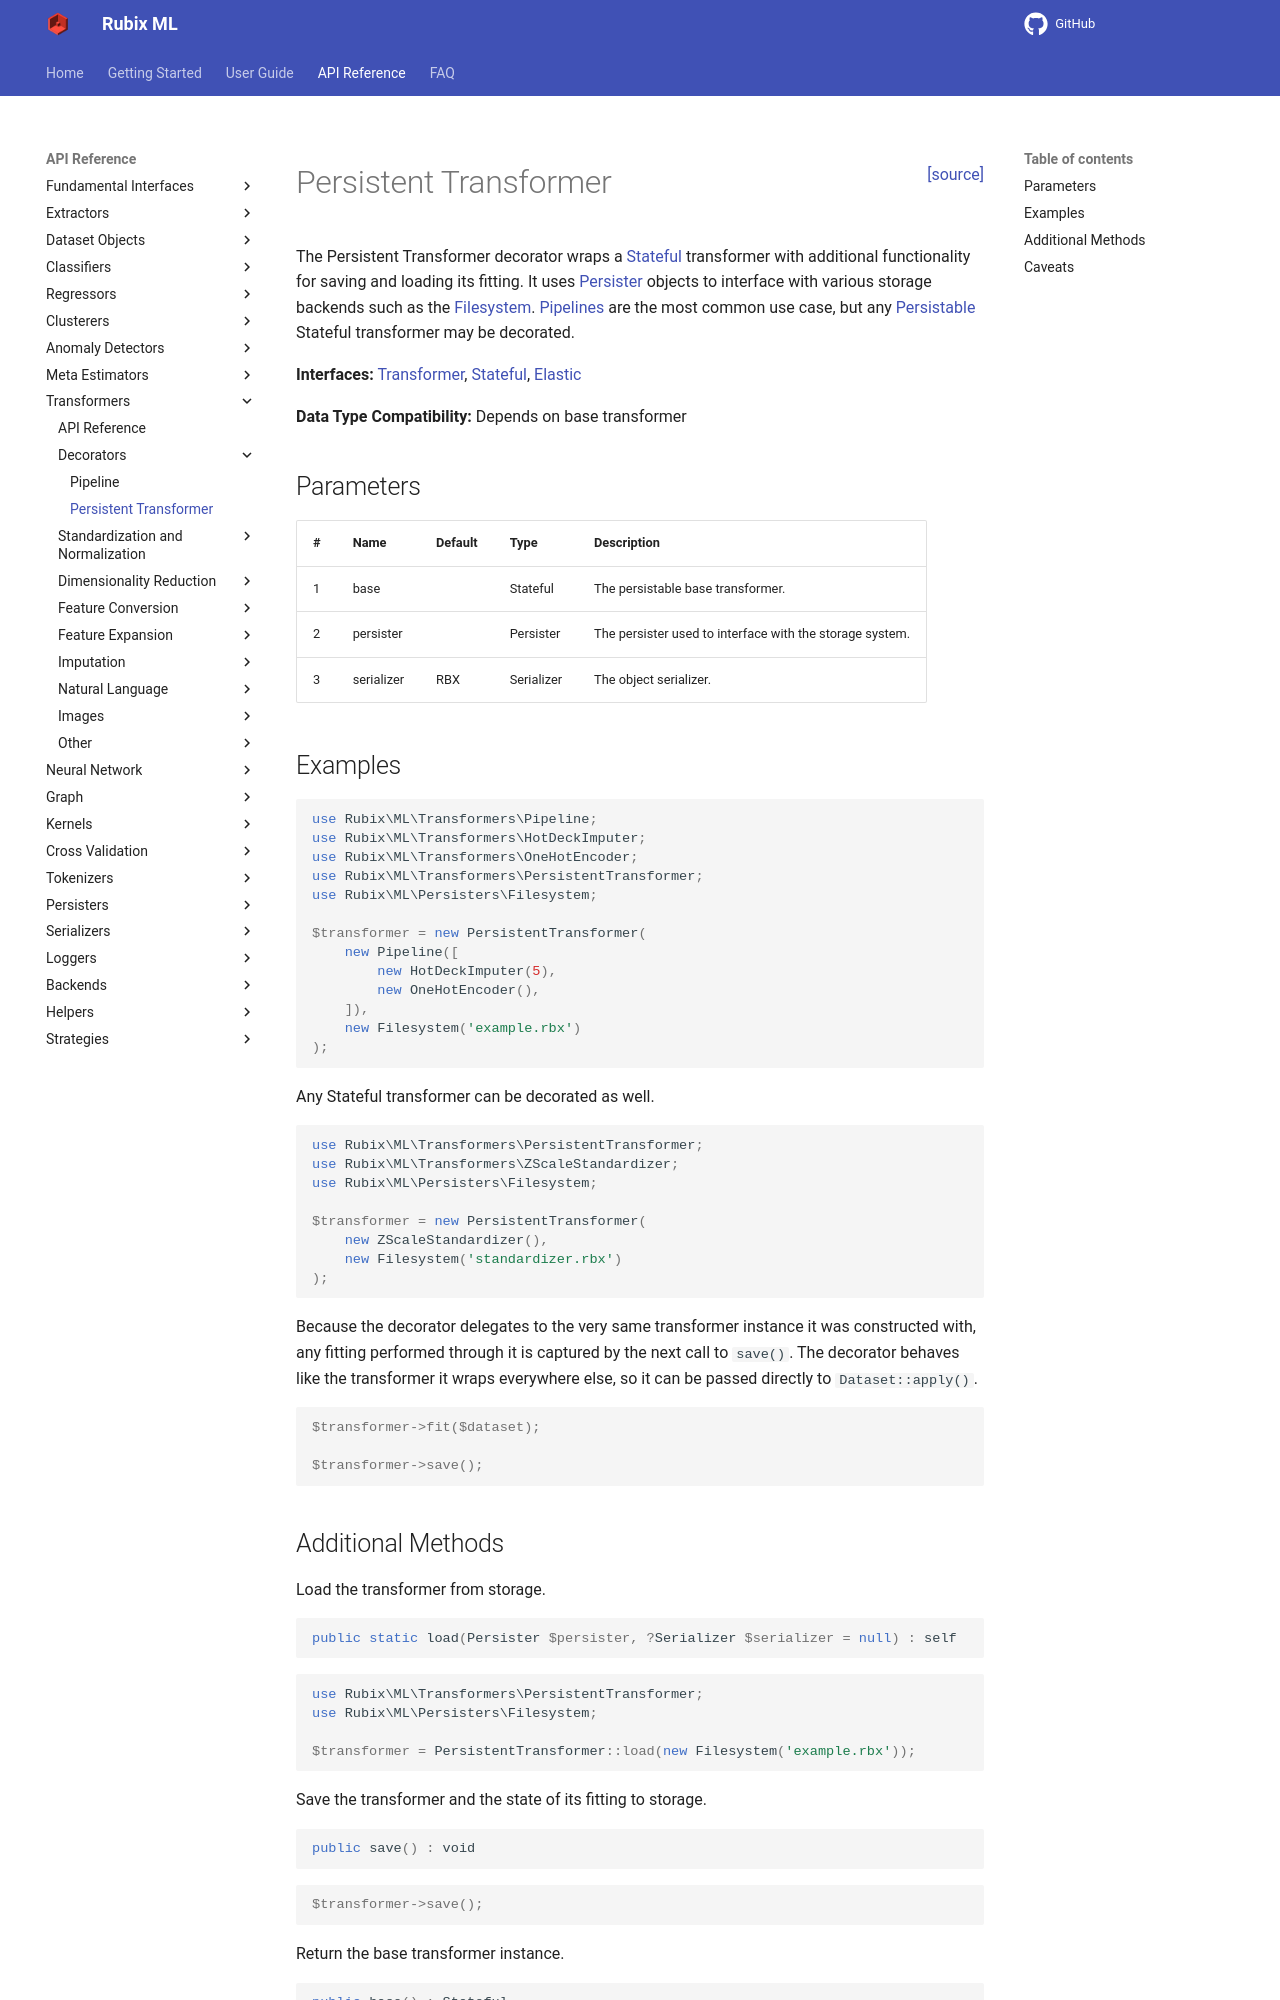

repository: RubixML/ML · page: 3.0/transformers/persistent-transformer.html · generator: mkdocs

<span style="float:right;"><a href="https://github.com/RubixML/ML/blob/master/src/Transformers/PersistentTransformer.php">[source]</a></span>

# Persistent Transformer

The Persistent Transformer decorator wraps a [Stateful](api.md#stateful) transformer with additional functionality for saving and loading its fitting. It uses [Persister](../persisters/api.md) objects to interface with various storage backends such as the [Filesystem](../persisters/filesystem.md). [Pipelines](pipeline.md) are the most common use case, but any [Persistable](../persistable.md) Stateful transformer may be decorated.

**Interfaces:** [Transformer](api.md), [Stateful](api.md#stateful), [Elastic](api.md#elastic)

**Data Type Compatibility:** Depends on base transformer

## Parameters

| # | Name | Default | Type | Description |
| --- | --- | --- | --- | --- |
| 1 | base | | Stateful | The persistable base transformer. |
| 2 | persister | | Persister | The persister used to interface with the storage system. |
| 3 | serializer | RBX | Serializer | The object serializer. |

## Examples

```php
use Rubix\ML\Transformers\Pipeline;
use Rubix\ML\Transformers\HotDeckImputer;
use Rubix\ML\Transformers\OneHotEncoder;
use Rubix\ML\Transformers\PersistentTransformer;
use Rubix\ML\Persisters\Filesystem;

$transformer = new PersistentTransformer(
    new Pipeline([
        new HotDeckImputer(5),
        new OneHotEncoder(),
    ]),
    new Filesystem('example.rbx')
);
```

Any Stateful transformer can be decorated as well.

```php
use Rubix\ML\Transformers\PersistentTransformer;
use Rubix\ML\Transformers\ZScaleStandardizer;
use Rubix\ML\Persisters\Filesystem;

$transformer = new PersistentTransformer(
    new ZScaleStandardizer(),
    new Filesystem('standardizer.rbx')
);
```

Because the decorator delegates to the very same transformer instance it was constructed with, any fitting performed through it is captured by the next call to `save()`. The decorator behaves like the transformer it wraps everywhere else, so it can be passed directly to `Dataset::apply()`.

```php
$transformer->fit($dataset);

$transformer->save();
```
